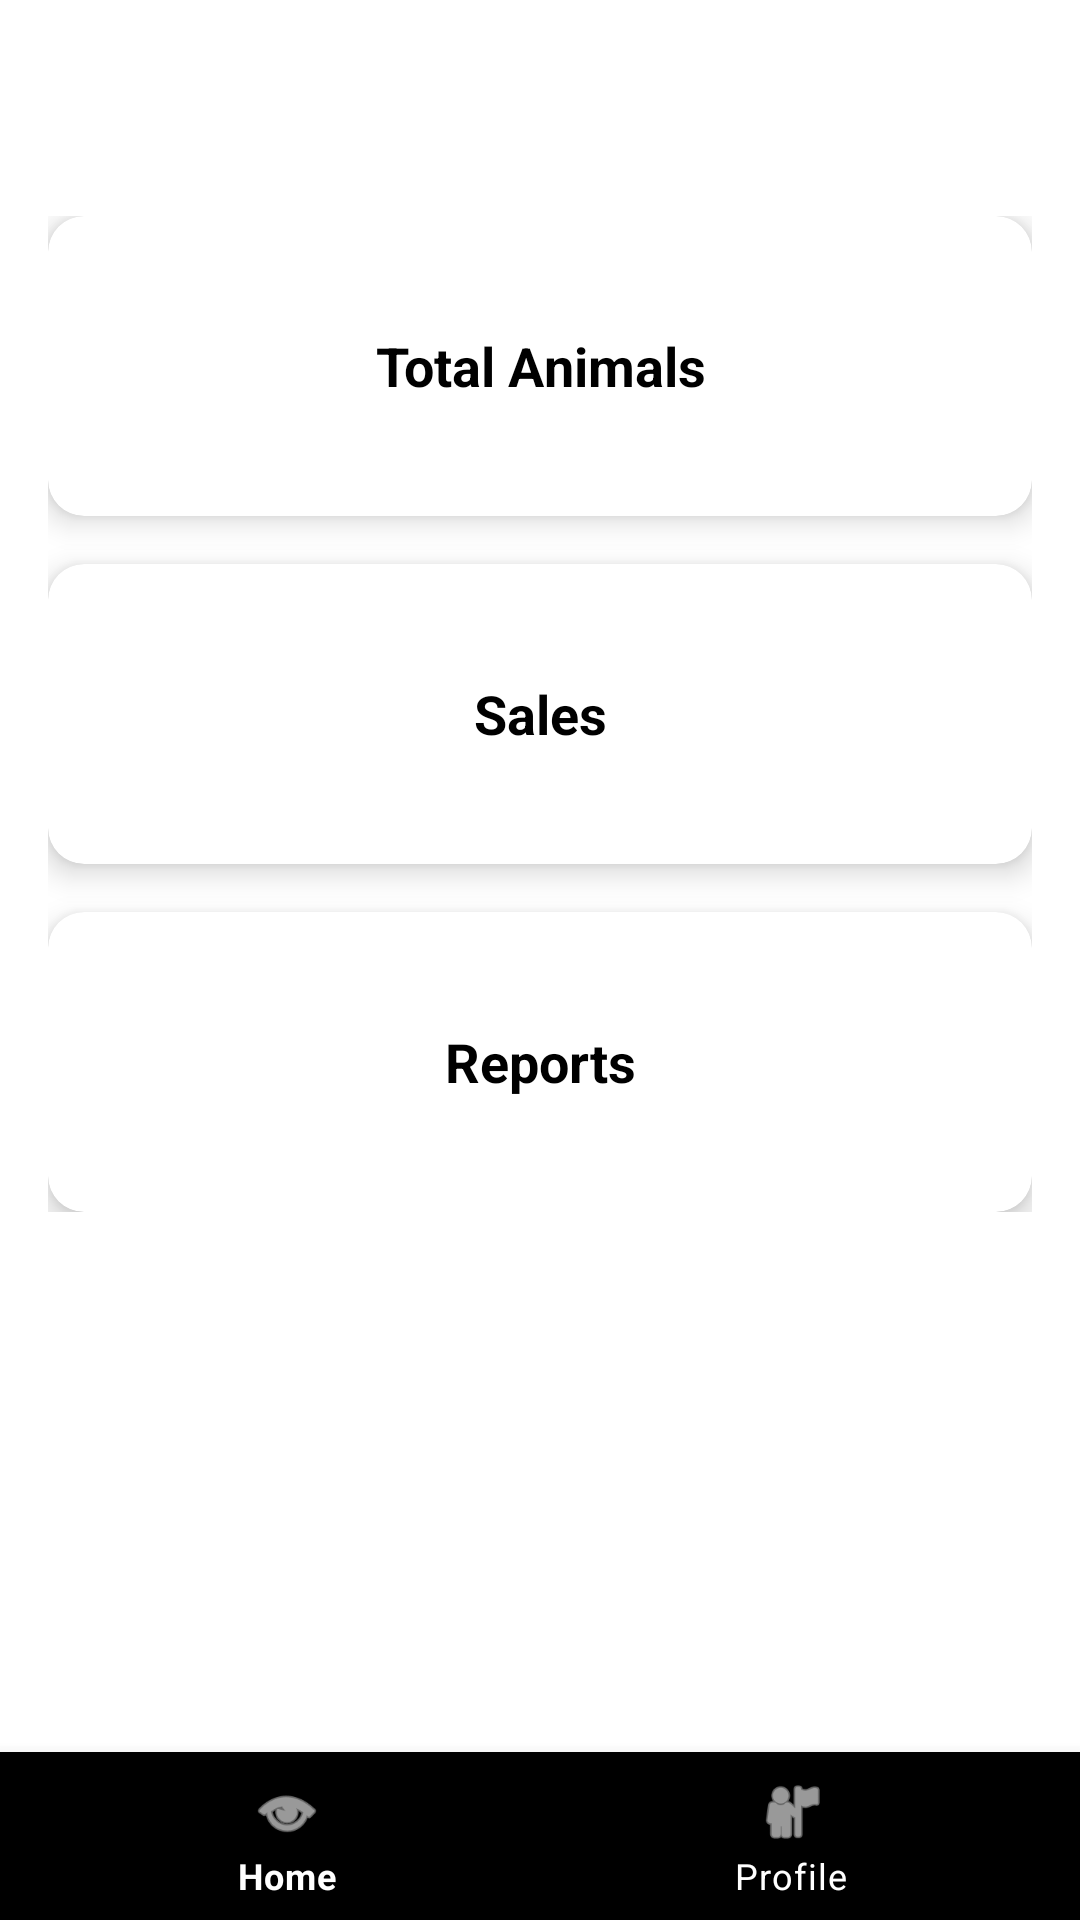

This screen was rendered from an Android layout file. Write that file and the resources it references.
<!-- AndroidManifest.xml: application theme Theme.SmartFarmTracker -->
<!-- res/layout/activity_home.xml -->
<RelativeLayout xmlns:android="http://schemas.android.com/apk/res/android"
    xmlns:app="http://schemas.android.com/apk/res-auto"
    android:layout_width="match_parent"
    android:layout_height="match_parent"
    android:background="@android:color/white">

    
    <LinearLayout
        android:id="@+id/topBar"
        android:layout_width="match_parent"
        android:layout_height="56dp"
        android:orientation="horizontal"
        android:paddingStart="16dp"
        android:paddingEnd="16dp"
        android:gravity="center_vertical"
        android:background="@color/green_700">

        <TextView
            android:id="@+id/tvGreeting"
            android:layout_width="wrap_content"
            android:layout_height="wrap_content"
            android:text="Welcome Back, User"
            android:textSize="20sp"
            android:textStyle="bold"
            android:textColor="@android:color/white" />
    </LinearLayout>

    
    <ScrollView
        android:layout_width="match_parent"
        android:layout_height="match_parent"
        android:layout_below="@id/topBar"
        android:layout_above="@id/bottomNavigation"
        android:padding="16dp">

        <LinearLayout
            android:id="@+id/cardsLayout"
            android:layout_width="match_parent"
            android:layout_height="wrap_content"
            android:orientation="vertical"
            android:gravity="center_horizontal"
            android:spacing="16dp">

            
            <com.google.android.material.card.MaterialCardView
                android:id="@+id/cardTotalAnimals"
                android:layout_width="match_parent"
                android:layout_height="100dp"
                android:layout_marginBottom="16dp"
                android:backgroundTint="@color/green_100"
                app:cardElevation="6dp"
                app:cardCornerRadius="12dp">

                <TextView
                    android:layout_width="match_parent"
                    android:layout_height="match_parent"
                    android:gravity="center"
                    android:text="Total Animals"
                    android:textSize="18sp"
                    android:textStyle="bold"
                    android:textColor="@android:color/black"/>
            </com.google.android.material.card.MaterialCardView>

            
            <com.google.android.material.card.MaterialCardView
                android:id="@+id/cardSales"
                android:layout_width="match_parent"
                android:layout_height="100dp"
                android:layout_marginBottom="16dp"
                android:backgroundTint="@color/green_100"
                app:cardElevation="6dp"
                app:cardCornerRadius="12dp">

                <TextView
                    android:layout_width="match_parent"
                    android:layout_height="match_parent"
                    android:gravity="center"
                    android:text="Sales"
                    android:textSize="18sp"
                    android:textStyle="bold"
                    android:textColor="@android:color/black"/>
            </com.google.android.material.card.MaterialCardView>

            
            <com.google.android.material.card.MaterialCardView
                android:id="@+id/cardReports"
                android:layout_width="match_parent"
                android:layout_height="100dp"
                android:backgroundTint="@color/green_100"
                app:cardElevation="6dp"
                app:cardCornerRadius="12dp">

                <TextView
                    android:layout_width="match_parent"
                    android:layout_height="match_parent"
                    android:gravity="center"
                    android:text="Reports"
                    android:textSize="18sp"
                    android:textStyle="bold"
                    android:textColor="@android:color/black"/>
            </com.google.android.material.card.MaterialCardView>

        </LinearLayout>
    </ScrollView>

    
    <com.google.android.material.bottomnavigation.BottomNavigationView
        android:id="@+id/bottomNavigation"
        android:layout_width="match_parent"
        android:layout_height="wrap_content"
        android:layout_alignParentBottom="true"
        android:background="@color/green_700"
        app:itemIconTint="@android:color/white"
        app:itemTextColor="@android:color/white"
        app:menu="@menu/bottom_nav_menu"
        app:itemIconSize="24dp"/>
</RelativeLayout>
<!-- resources referenced by this layout -->
<resources>
  <style name="Theme.SmartFarmTracker" parent="Theme.MaterialComponents.DayNight.NoActionBar">
          
          <item name="colorPrimary">@color/green</item>
          <item name="colorPrimaryVariant">@color/dark_green</item>
          <item name="colorOnPrimary">@android:color/white</item>
          <item name="colorSecondary">@color/light_green</item>
      </style>
  <color name="green">#4CAF50</color>
  <color name="dark_green">#2E7D32</color>
  <color name="light_green">#81C784</color>
</resources>
